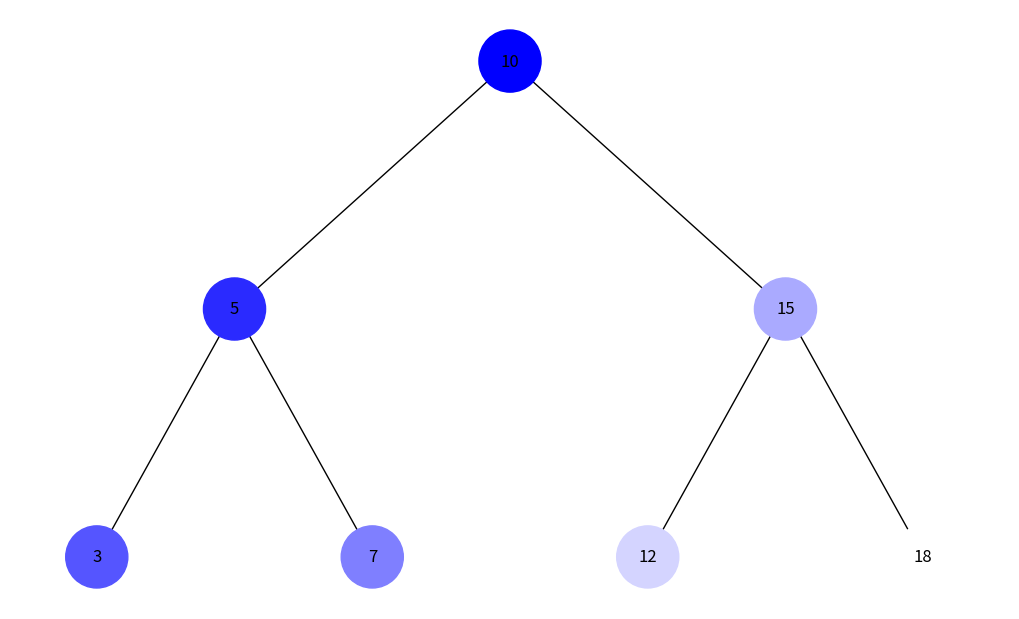

Recreate this plot in Python.
import uuid
import networkx as nx
import matplotlib.pyplot as plt
from collections import deque


class Node:
    def __init__(self, key, color="#000000"):
        self.left = None
        self.right = None
        self.val = key
        self.color = color  # Колір у форматі HEX
        self.id = str(uuid.uuid4())  # Унікальний ідентифікатор вузла


def build_binary_tree():
    """Створює приклад бінарного дерева для демонстрації."""
    root = Node(10)
    root.left = Node(5)
    root.right = Node(15)
    root.left.left = Node(3)
    root.left.right = Node(7)
    root.right.left = Node(12)
    root.right.right = Node(18)
    return root


def generate_color_gradient(n):
    """Генерує список кольорів RGB у відтінках синього від темного до світлого."""
    colors = []
    for i in range(n):
        intensity = int(255 * (i / (n - 1)))  # Збільшення яскравості
        hex_color = f'#{intensity:02X}{intensity:02X}FF'  # Відтінки синього
        colors.append(hex_color)
    return colors


def bfs_traversal(root):
    """Обхід дерева в ширину з використанням черги."""
    if not root:
        return []

    queue = deque([root])
    visited = []
    while queue:
        node = queue.popleft()
        visited.append(node)

        if node.left:
            queue.append(node.left)
        if node.right:
            queue.append(node.right)

    return visited


def dfs_traversal(root):
    """Обхід дерева в глибину з використанням стеку."""
    if not root:
        return []

    stack = [root]
    visited = []
    while stack:
        node = stack.pop()
        visited.append(node)

        # Додаємо правий елемент першим, щоб лівий оброблявся першим
        if node.right:
            stack.append(node.right)
        if node.left:
            stack.append(node.left)

    return visited


def add_edges(graph, node, pos, x=0, y=0, layer=1):
    """Додає вузли та ребра в граф для побудови дерева."""
    if node is not None:
        graph.add_node(node.id, color=node.color, label=node.val)
        if node.left:
            graph.add_edge(node.id, node.left.id)
            l = x - 1 / 2 ** layer
            pos[node.left.id] = (l, y - 1)
            add_edges(graph, node.left, pos, x=l, y=y - 1, layer=layer + 1)
        if node.right:
            graph.add_edge(node.id, node.right.id)
            r = x + 1 / 2 ** layer
            pos[node.right.id] = (r, y - 1)
            add_edges(graph, node.right, pos, x=r, y=y - 1, layer=layer + 1)


def draw_tree(tree_root, visited_nodes):
    """Візуалізує дерево та показує кожен крок обходу з унікальним кольором."""
    tree = nx.DiGraph()
    pos = {tree_root.id: (0, 0)}
    add_edges(tree, tree_root, pos)

    # Присвоюємо кольори вузлам згідно з порядком обходу
    colors = generate_color_gradient(len(visited_nodes))
    for i, node in enumerate(visited_nodes):
        node.color = colors[i]

    # Готуємо граф для візуалізації
    node_colors = [node.color for node in visited_nodes]
    labels = {node.id: node.val for node in visited_nodes}

    plt.figure(figsize=(10, 6))
    nx.draw(tree, pos=pos, labels=labels, arrows=False,
            node_size=2000, node_color=node_colors)
    plt.show()


# Створюємо дерево
root = build_binary_tree()

# Виконуємо обхід у ширину (BFS) і візуалізуємо
bfs_nodes = bfs_traversal(root)
print("Обхід в ширину (BFS):", [node.val for node in bfs_nodes])
draw_tree(root, bfs_nodes)

# Виконуємо обхід у глибину (DFS) і візуалізуємо
dfs_nodes = dfs_traversal(root)
print("Обхід в глибину (DFS):", [node.val for node in dfs_nodes])
draw_tree(root, dfs_nodes)
